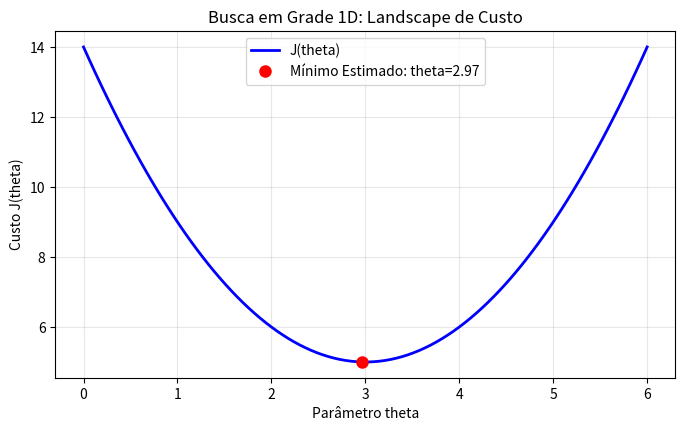
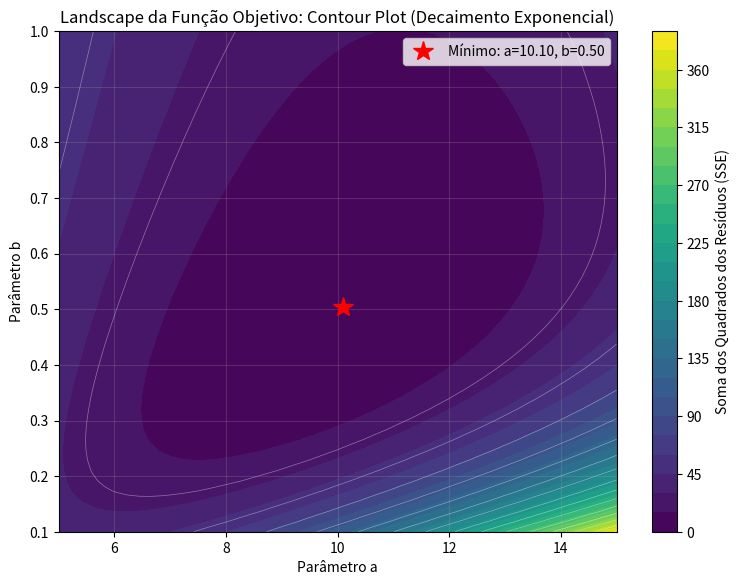
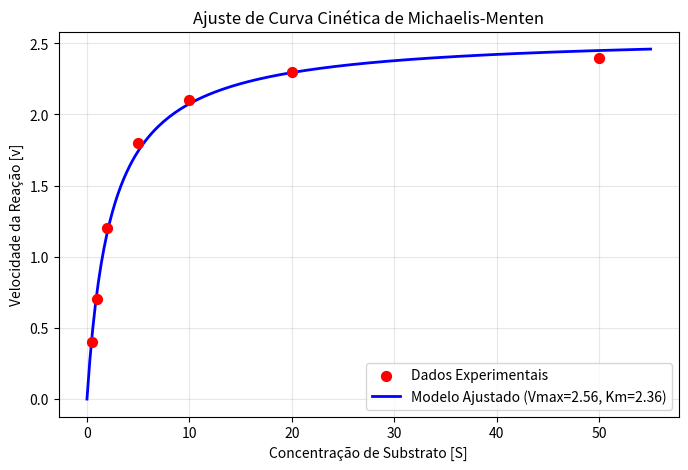
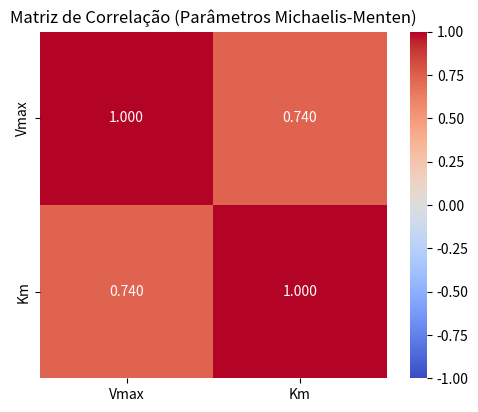
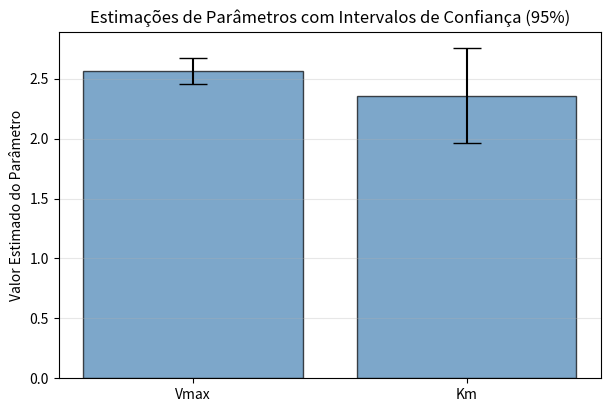

Generate these figures, in order, with matplotlib:
import numpy as np
import matplotlib.pyplot as plt

# Definir função objetivo a minimizar
def objective_function(theta):
    return (theta - 3)**2 + 5

# Definir a grade de valores para theta
theta_values = np.linspace(0, 6, 100)

# Avaliar a função em cada nó
J_values = [objective_function(t) for t in theta_values]

# Encontrar o índice do menor valor de custo
idx_min = np.argmin(J_values)
theta_best = theta_values[idx_min]
J_best = J_values[idx_min]

print(f"Parâmetro ótimo (theta): {theta_best:.3f}")
print(f"Custo mínimo J(theta): {J_best:.3f}")

# Visualizar a curva de custo
plt.figure(figsize=(8, 4.5))
plt.plot(theta_values, J_values, 'b-', linewidth=2, label='J(theta)')
plt.plot(theta_best, J_best, 'ro', markersize=8, label=f'Mínimo Estimado: theta={theta_best:.2f}')
plt.xlabel('Parâmetro theta')
plt.ylabel('Custo J(theta)')
plt.title('Busca em Grade 1D: Landscape de Custo')
plt.legend()
plt.grid(True, alpha=0.3)
plt.show()

import numpy as np
import matplotlib.pyplot as plt

# Modelo de decaimento exponencial
def sse_model(params, t, y):
    a, b = params
    y_pred = a * np.exp(-b * t)
    return np.sum((y - y_pred)**2)

# Dados experimentais sintéticos
t_data = np.array([0, 1, 2, 3, 4, 5])
y_data = np.array([10.0, 6.1, 3.7, 2.2, 1.4, 0.8])

# Grade de parâmetros
a_range = np.linspace(5, 15, 50)
b_range = np.linspace(0.1, 1.0, 50)

# Avaliar SSE em toda a grade 2D
SSE_grid = np.array([[sse_model([a, b], t_data, y_data) for b in b_range] for a in a_range])

# Encontrar o índice do menor SSE
idx = np.unravel_index(SSE_grid.argmin(), SSE_grid.shape)
a_best = a_range[idx[0]]
b_best = b_range[idx[1]]
sse_min = SSE_grid[idx]

print(f"Parâmetros ótimos encontrados na busca em grade 2D:")
print(f"a = {a_best:.3f}, b = {b_best:.3f} (SSE mínimo: {sse_min:.4f})")

# Visualização da Landscape da Função Objetivo
A, B = np.meshgrid(a_range, b_range)

plt.figure(figsize=(9, 6.5))
contour = plt.contourf(A, B, SSE_grid.T, levels=30, cmap='viridis')
plt.colorbar(contour, label='Soma dos Quadrados dos Resíduos (SSE)')

# Adicionar linhas de contorno em branco e marcar o mínimo
plt.contour(A, B, SSE_grid.T, levels=15, colors='white', linewidths=0.5, alpha=0.4)
plt.plot(a_best, b_best, 'r*', markersize=15, label=f'Mínimo: a={a_best:.2f}, b={b_best:.2f}')

plt.xlabel('Parâmetro a')
plt.ylabel('Parâmetro b')
plt.title('Landscape da Função Objetivo: Contour Plot (Decaimento Exponencial)')
plt.legend()
plt.grid(True, alpha=0.2)
plt.show()

import numpy as np

def numerical_gradient(f, theta, h=1e-5):
    """Calcula gradiente numericamente por diferenças finitas centrais"""
    grad = np.zeros_like(theta)
    for i in range(len(theta)):
        theta_plus = theta.copy()
        theta_minus = theta.copy()
        theta_plus[i] += h
        theta_minus[i] -= h
        grad[i] = (f(theta_plus) - f(theta_minus)) / (2 * h)
    return grad

def gradient_descent(f, theta0, alpha=0.01, max_iter=200, tol=1e-6):
    """Implementação básica do algoritmo Gradient Descent"""
    theta = np.array(theta0, dtype=float)
    history = [theta.copy()]
    
    for k in range(max_iter):
        grad = numerical_gradient(f, theta)
        
        # Atualização pelo negativo do gradiente
        theta_new = theta - alpha * grad
        
        # Verificar critério de parada (norma da mudança de parâmetros)
        if np.linalg.norm(theta_new - theta) < tol:
            print(f"Convergência atingida na iteração {k+1}.")
            break
            
        theta = theta_new
        history.append(theta.copy())
        
    return theta, np.array(history)

# Testar com uma função quadrática 2D simples: J(x, y) = (x-2)^2 + (y-3)^2 + 10
def f_test(theta):
    x, y = theta
    return (x - 2)**2 + (y - 3)**2 + 10

# Ponto inicial distante do mínimo
theta_init = [0.0, 0.0]

# Executar
theta_opt, hist = gradient_descent(f_test, theta_init, alpha=0.1)

print(f"Mínimo ótimo estimado: x = {theta_opt[0]:.4f}, y = {theta_opt[1]:.4f}")
print(f"Custo final obtido: {f_test(theta_opt):.6f}")

from scipy.optimize import curve_fit, least_squares
import numpy as np
import matplotlib.pyplot as plt

# Definição do modelo matemático
def michaelis_menten(S, Vmax, Km):
    return Vmax * S / (Km + S)

# Dados experimentais reais simulados
S_data = np.array([0.5, 1.0, 2.0, 5.0, 10.0, 20.0, 50.0])
v_data = np.array([0.4, 0.7, 1.2, 1.8, 2.1, 2.3, 2.4])

# 1. Ajuste local simples usando curve_fit
p0_chute = [3.0, 5.0]
popt, pcov = curve_fit(michaelis_menten, S_data, v_data, p0=p0_chute)
Vmax_fit, Km_fit = popt

print("--- AJUSTE VIA curve_fit ---")
print(f"Vmax = {Vmax_fit:.4f}")
print(f"Km = {Km_fit:.4f}")

# 2. Ajuste usando least_squares com algoritmo de Levenberg-Marquardt
def residuals(params):
    Vmax, Km = params
    return v_data - michaelis_menten(S_data, Vmax, Km)

res_lm = least_squares(residuals, x0=p0_chute, method='lm')

print("\n--- AJUSTE VIA least_squares (Levenberg-Marquardt) ---")
print(f"Parâmetros estimados: Vmax={res_lm.x[0]:.4f}, Km={res_lm.x[1]:.4f}")
print(f"Custo mínimo final: {res_lm.cost:.6f}")
print(f"Número de avaliações da função: {res_lm.nfev}")

# Visualizar o ajuste
S_dense = np.linspace(0, 55, 200)
v_pred = michaelis_menten(S_dense, Vmax_fit, Km_fit)

plt.figure(figsize=(8, 5))
plt.scatter(S_data, v_data, color='red', s=50, zorder=5, label='Dados Experimentais')
plt.plot(S_dense, v_pred, 'b-', linewidth=2, label=f'Modelo Ajustado (Vmax={Vmax_fit:.2f}, Km={Km_fit:.2f})')
plt.xlabel('Concentração de Substrato [S]')
plt.ylabel('Velocidade da Reação [v]')
plt.title('Ajuste de Curva Cinética de Michaelis-Menten')
plt.legend()
plt.grid(True, alpha=0.3)
plt.show()

from scipy.optimize import differential_evolution
import numpy as np

# Função objetivo (SSE) do decaimento exponencial
def sse_global(params, t, y):
    a, b = params
    y_pred = a * np.exp(-b * t)
    return np.sum((y - y_pred)**2)

# Dados com ruído artificial
t_exp = np.linspace(0, 10, 15)
y_exp = 5.0 * np.exp(-0.4 * t_exp) + np.random.normal(0, 0.2, len(t_exp))

# Definir intervalos limites (bounds) de busca
bounds = [(0.1, 20.0),   # Limite para o parâmetro 'a'
          (0.01, 5.0)]   # Limite para o parâmetro 'b'

# Executar algoritmo evolucionário global
res_de = differential_evolution(sse_global, bounds, args=(t_exp, y_exp), seed=42)

print("--- AJUSTE GLOBAL VIA EVOLUÇÃO DIFERENCIAL ---")
print(f"Parâmetros estimados: a={res_de.x[0]:.4f}, b={res_de.x[1]:.4f}")
print(f"SSE mínimo obtido: {res_de.fun:.6f}")
print(f"Sucesso na otimização? {res_de.success}")

import numpy as np
import seaborn as sns
import matplotlib.pyplot as plt

# Extrair desvios padrão marginais (erros padrão dos parâmetros)
std_errors = np.sqrt(np.diag(pcov))

# Normalizar matriz de covariância pcov para obter matriz de correlação
corr_matrix = pcov / np.outer(std_errors, std_errors)

# Exibir matriz de correlação
param_names = ['Vmax', 'Km']
print("Matriz de Correlação dos Parâmetros:")
print(corr_matrix)

# Visualizar com heatmap do Seaborn
plt.figure(figsize=(6, 4.5))
sns.heatmap(corr_matrix, annot=True, fmt='.3f',
            xticklabels=param_names, yticklabels=param_names,
            cmap='coolwarm', vmin=-1, vmax=1, center=0, square=True)
plt.title('Matriz de Correlação (Parâmetros Michaelis-Menten)')
plt.show()

# Alerta de Identificabilidade Prática
if abs(corr_matrix[0, 1]) > 0.9:
    print(f"ALERTA: Alta correlação detectada (r = {corr_matrix[0, 1]:.3f}).")
    print("Os parâmetros podem estar acoplados, dificultando a identificabilidade prática.")
else:
    print("Os parâmetros possuem correlação moderada ou baixa, indicando boa identificabilidade prática.")

from scipy import stats
import matplotlib.pyplot as plt
import numpy as np

# Número de dados e parâmetros
n = len(S_data)
p = len(popt)
dof = max(0, n - p) # Graus de liberdade

# Definir nível de significância alpha (95% de confiança => alpha=0.05)
alpha = 0.05
t_value = stats.t.ppf(1 - alpha / 2, dof)

# Margens de erro dos intervalos de confiança (yerr)
ci_margins = t_value * std_errors

print("Intervalos de Confiança de 95% (Assintóticos):")
for i, name in enumerate(param_names):
    print(f"{name}: {popt[i]:.4f} +/- {ci_margins[i]:.4f} (Erro Relativo: {100*std_errors[i]/popt[i]:.2f}%)")

# Visualizar parâmetros estimados com barras de erro
plt.figure(figsize=(7, 4.5))
x_pos = np.arange(len(param_names))
plt.bar(x_pos, popt, yerr=ci_margins, alpha=0.7, capsize=10, color='steelblue', edgecolor='black')
plt.xticks(x_pos, param_names)
plt.ylabel('Valor Estimado do Parâmetro')
plt.title('Estimações de Parâmetros com Intervalos de Confiança (95%)')
plt.grid(axis='y', alpha=0.3)
plt.show()

import numpy as np

def calculate_validation_metrics(y_true, y_pred, n_params):
    n = len(y_true)
    residuals = y_true - y_pred
    sse = np.sum(residuals**2)
    
    # 1. RMSE (Root Mean Squared Error)
    rmse = np.sqrt(sse / n)
    
    # 2. R2 (R-squared) e R2 ajustado
    ss_tot = np.sum((y_true - np.mean(y_true))**2)
    r2 = 1 - (sse / ss_tot)
    r2_adj = 1 - (1 - r2) * (n - 1) / (n - n_params - 1)
    
    # 3. Critérios de Seleção AIC e BIC (fórmulas aproximadas baseadas em SSE)
    # Sob hipótese gaussiana, a log-verossimilhança é proporcional a n*log(sse/n)
    aic = n * np.log(sse / n) + 2 * n_params
    bic = n * np.log(sse / n) + n_params * np.log(n)
    
    return {
        'SSE': sse,
        'RMSE': rmse,
        'R2': r2,
        'R2_adjusted': r2_adj,
        'AIC': aic,
        'BIC': bic
    }

# Calcular previsões nos mesmos pontos experimentais do ajuste de Michaelis-Menten
v_pred_exp = michaelis_menten(S_data, Vmax_fit, Km_fit)

# Obter métricas
metrics = calculate_validation_metrics(v_data, v_pred_exp, n_params=2)

print("Métricas de Validação para Ajuste Michaelis-Menten:")
for k, v in metrics.items():
    print(f"  {k:12}: {v:.6f}")
